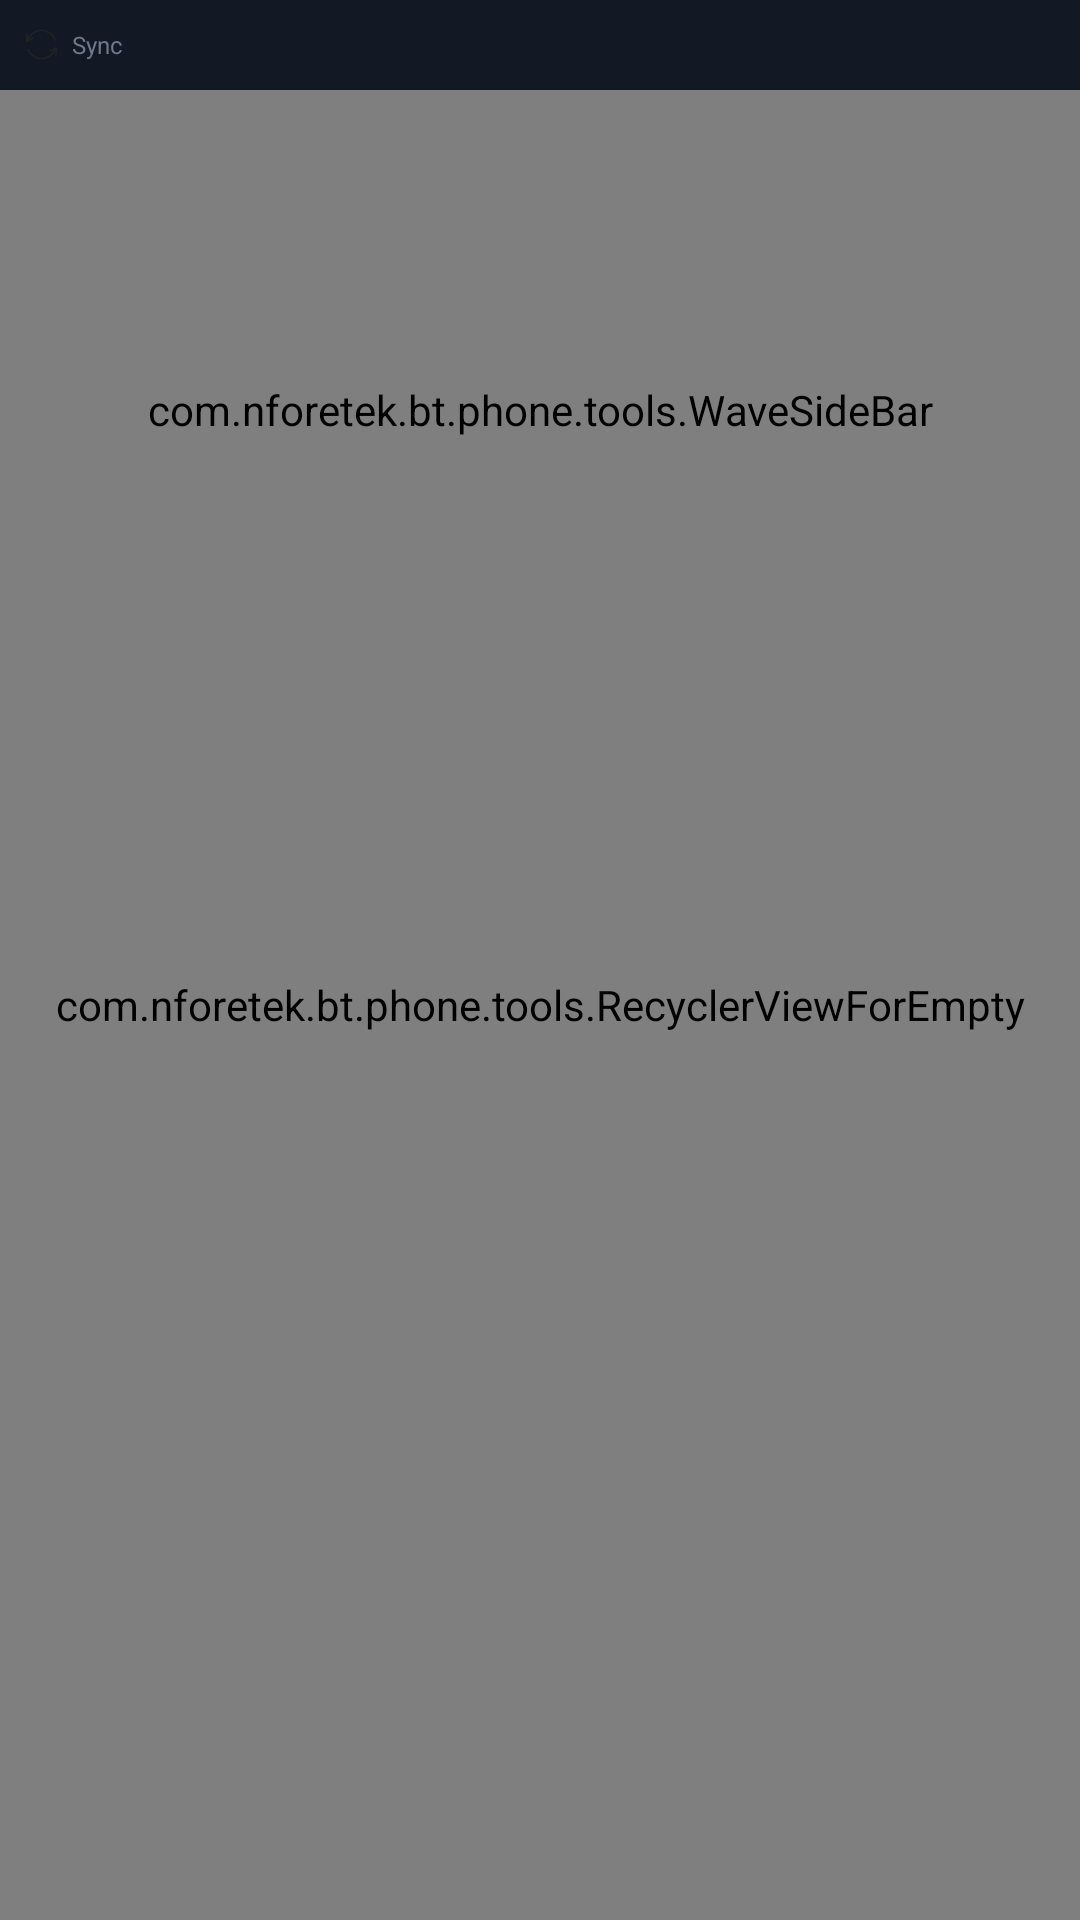

This screen was rendered from an Android layout file. Write that file and the resources it references.
<!-- AndroidManifest.xml: application theme AppTheme -->
<!-- res/layout/fragment_page1.xml -->
<?xml version="1.0" encoding="utf-8"?>
<RelativeLayout xmlns:android="http://schemas.android.com/apk/res/android"
	xmlns:tools="http://schemas.android.com/tools"
	android:layout_width="match_parent"
	android:background="@drawable/bt_list_bg"
	android:layout_height="match_parent">

	<LinearLayout
		android:layout_width="match_parent"
		android:orientation="vertical"
		android:layout_height="match_parent">
		<LinearLayout
			android:layout_width="match_parent"
			android:orientation="horizontal"
			android:id="@+id/contact_refresh"
			android:gravity="center_vertical"
			android:layout_height="90px">
			<ImageView
				android:layout_width="31px"
				android:layout_height="31px"
				android:layout_marginLeft="26px"
				android:src="@drawable/select_refresh"/>
			<TextView
				android:layout_width="wrap_content"
				android:layout_height="wrap_content"
				android:layout_marginLeft="15px"
				android:textSize="24px"
				android:textColor="@color/btcolor1"
				android:text="@string/string7"/>
		</LinearLayout>
		<RelativeLayout
			android:layout_width="match_parent"
			android:layout_height="match_parent">
			<com.nforetek.bt.phone.tools.RecyclerViewForEmpty
				android:id="@+id/recyclerview"
				android:layout_width="match_parent"
				android:layout_height="match_parent"/>
			<com.nforetek.bt.phone.tools.WaveSideBar
				android:layout_width="match_parent"
				android:id="@+id/sidebar"
				android:layout_gravity="center_vertical"
				android:layout_height="639px" />

		</RelativeLayout>
	</LinearLayout>



	<RelativeLayout
		android:layout_width="match_parent"
		android:id="@+id/contacts_empty"
		android:visibility="gone"
		android:background="@color/fafbfc"
		android:layout_height="match_parent">


		<RelativeLayout
			android:layout_width="wrap_content"
			android:layout_centerInParent="true"
			android:id="@+id/contacts_empty_no_loading"
			android:layout_height="75px">
			<ImageView
				android:layout_width="42px"
				android:layout_height="42px"
				android:id="@+id/contacts_empty_refresh"
				android:scaleType="center"
				android:layout_centerVertical="true"
				android:layout_alignParentLeft="true"
				android:src="@drawable/select_refresh"/>
			<TextView
				android:layout_width="wrap_content"
				android:layout_height="wrap_content"
				android:layout_toRightOf="@id/contacts_empty_refresh"
				android:layout_marginLeft="40px"
				android:textSize="26px"
				android:layout_alignParentTop="true"
				android:textColor="@color/color_nor"
				android:text="@string/string16"/>
			<TextView
				android:layout_width="wrap_content"
				android:layout_height="wrap_content"
				android:layout_toRightOf="@id/contacts_empty_refresh"
				android:layout_marginLeft="40px"
				android:textSize="26px"
				android:layout_alignParentBottom="true"
				android:textColor="@color/color_nor"
				android:text="@string/string5"/>
		</RelativeLayout>

	</RelativeLayout>

</RelativeLayout>
<!-- resources referenced by this layout -->
<resources>
  <color name="btcolor1">#6f7b8c</color>
  <color name="color_nor">#656b77</color>
  <color name="fafbfc">#fafbfc</color>
  <!-- drawable bt_list_bg: png bitmap (drawable, 3334 bytes) -->
  <!-- drawable select_refresh (drawable) -->
  <?xml version="1.0" encoding="utf-8"?>
  <selector xmlns:android="http://schemas.android.com/apk/res/android">
      <item android:drawable="@drawable/bt_btn_redact_p" android:state_pressed="true" />
      <item android:drawable="@drawable/bt_btn_redact_n" />
  </selector>
  <string name="string16">No contacts</string>
  <string name="string5">Phone Book Sync</string>
  <string name="string7">Sync</string>
  <style name="AppTheme" parent="Theme.AppCompat.Light.DarkActionBar">
          
          <item name="colorPrimary">@color/colorPrimary</item>
          <item name="colorPrimaryDark">@color/colorPrimaryDark</item>
          <item name="colorAccent">@color/colorAccent</item>
      </style>
  <!-- drawable bt_btn_redact_p: png bitmap (drawable, 1098 bytes) -->
  <!-- drawable bt_btn_redact_n: png bitmap (drawable, 1106 bytes) -->
  <color name="colorPrimary">#3F51B5</color>
  <color name="colorPrimaryDark">#303F9F</color>
  <color name="colorAccent">#FF4081</color>
</resources>
